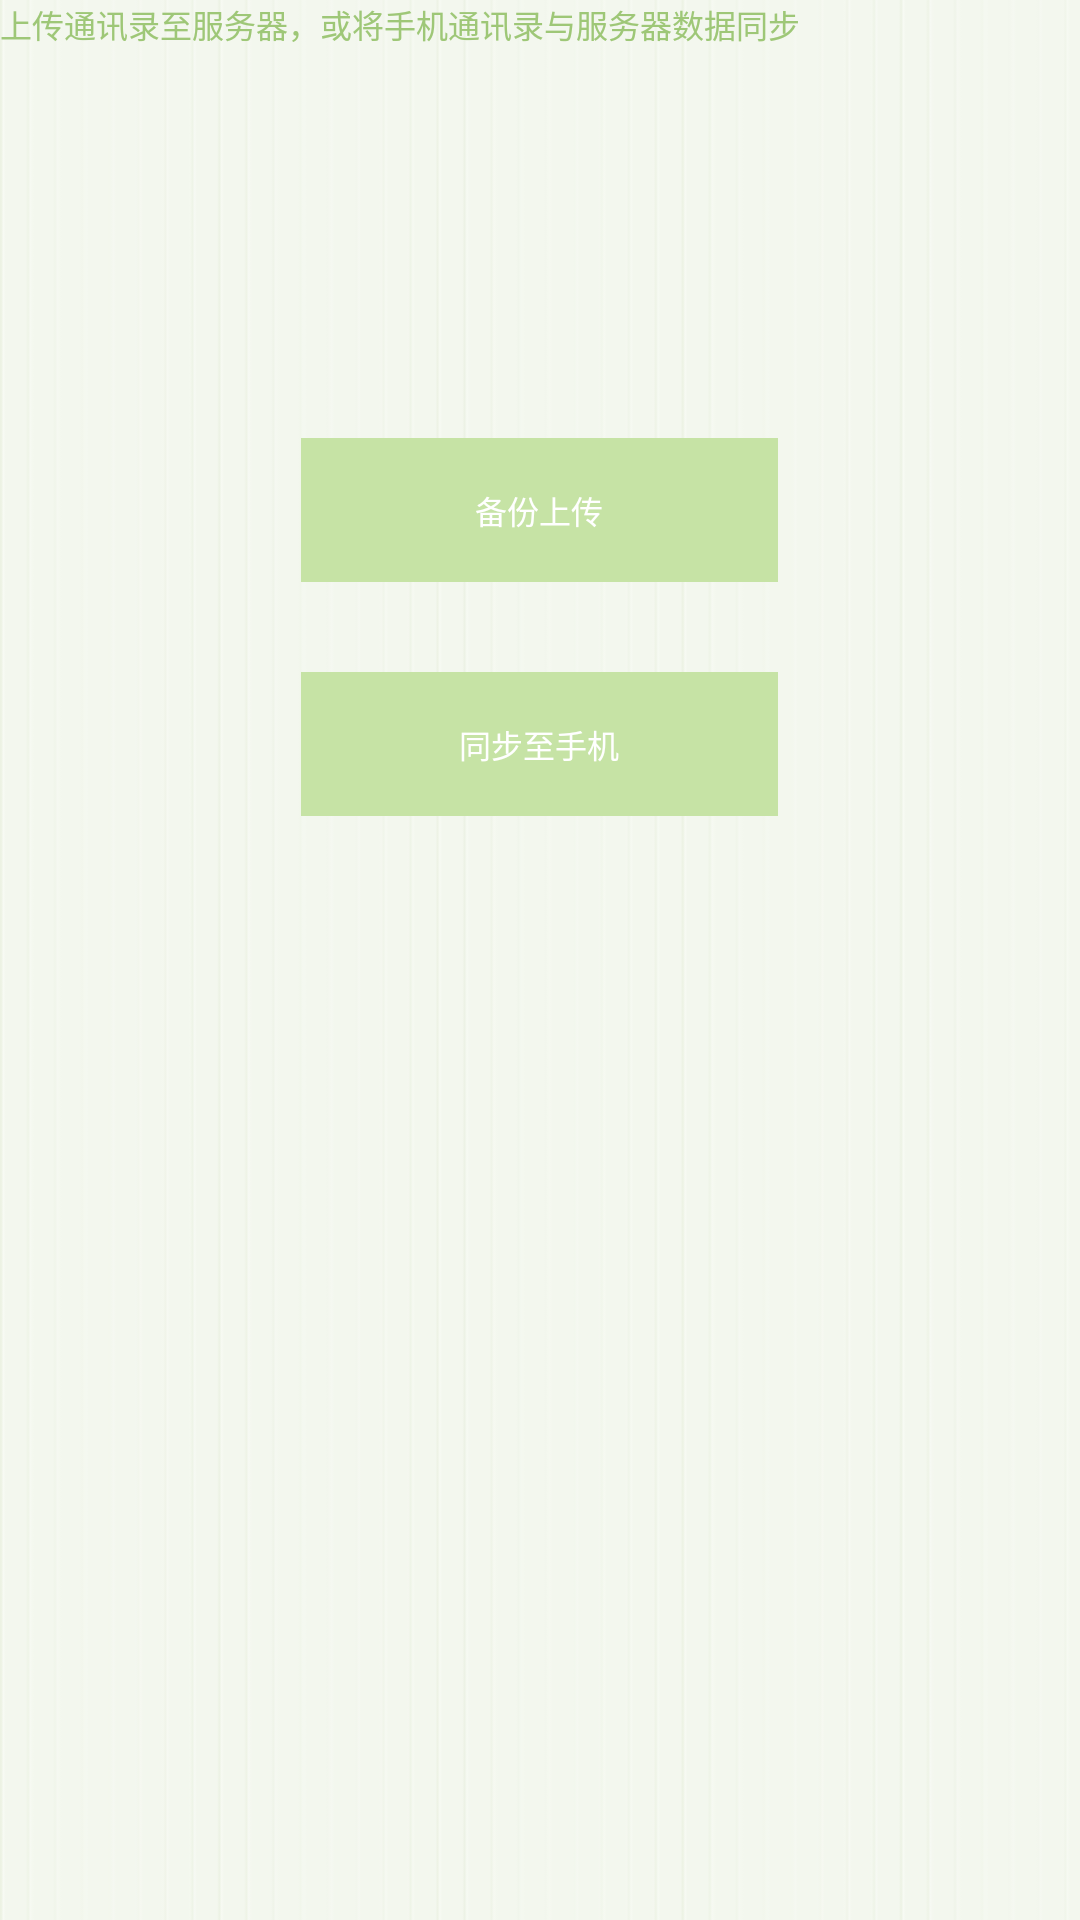

Reconstruct the res/layout file that produces this screen, plus the resources it refers to.
<!-- AndroidManifest.xml: application theme android:Theme.Light.NoTitleBar -->
<!-- res/layout/sync.xml -->
<?xml version="1.0" encoding="utf-8"?>
<LinearLayout xmlns:android="http://schemas.android.com/apk/res/android"
    android:layout_width="match_parent"
    android:layout_height="match_parent"
    android:orientation="vertical" 
    android:background="@drawable/background">
	<TextView 
        android:layout_width="fill_parent"
        android:layout_height="wrap_content"
        android:text="上传通讯录至服务器，或将手机通讯录与服务器数据同步"
        android:textSize="32px"
        android:textColor="#9ec777" 
        android:id="@+id/text"/>

	<TextView
    	    android:id="@+id/returnmessage"
    	    android:layout_width="wrap_content"
    	    android:layout_marginTop="50dp"
    	    android:layout_height="50dp"
    	    android:text=""
    	    android:layout_gravity="center"
    	    android:textColor="#9ec777"
    	    android:textSize="18sp" />
    <Button
        android:id="@+id/upload"
        android:layout_width="159dp"
        android:layout_height="48dp"
        android:layout_marginTop="30dp"
        android:background="#C6E3A5"
        android:layout_gravity="center"
        android:text="备份上传"
        android:textColor="#ffffff"
        android:textSize="32px" />

    <Button
        android:id="@+id/download"
        android:layout_width="159dp"
        android:layout_height="48dp"
        android:layout_gravity="center"
        android:layout_marginTop="30dp"
        android:background="#C6E3A5"
        android:text="同步至手机"
        android:textColor="#ffffff"
        android:textSize="32px" />
</LinearLayout>
<!-- resources referenced by this layout -->
<resources>
  <!-- drawable background: png bitmap (drawable-hdpi, 5149 bytes) -->
</resources>
